7-way image classification set "naruto handsign data" from GitHub (ericwang10/naruto-hand-signs-identifier); label vocabulary: bird hand sign, boar hand sign, dog hand sign, dragon hand sign, hare hand sign, horse hand sign, monkey hand sign.

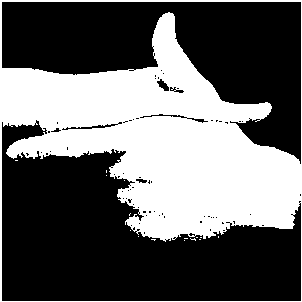
Label: hare hand sign

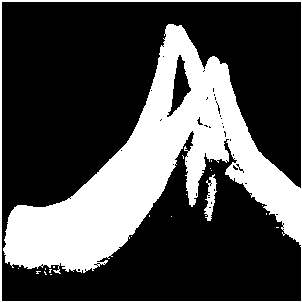
Label: bird hand sign

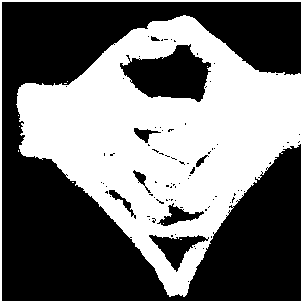
Label: dragon hand sign

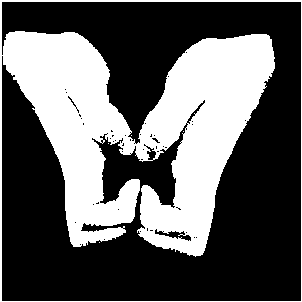
Label: boar hand sign

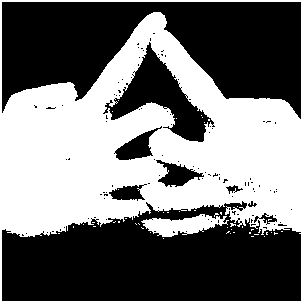
Label: horse hand sign

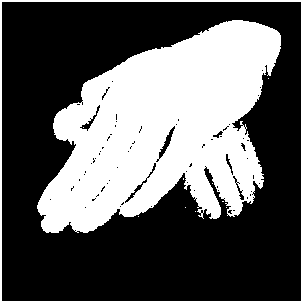
Label: dog hand sign
